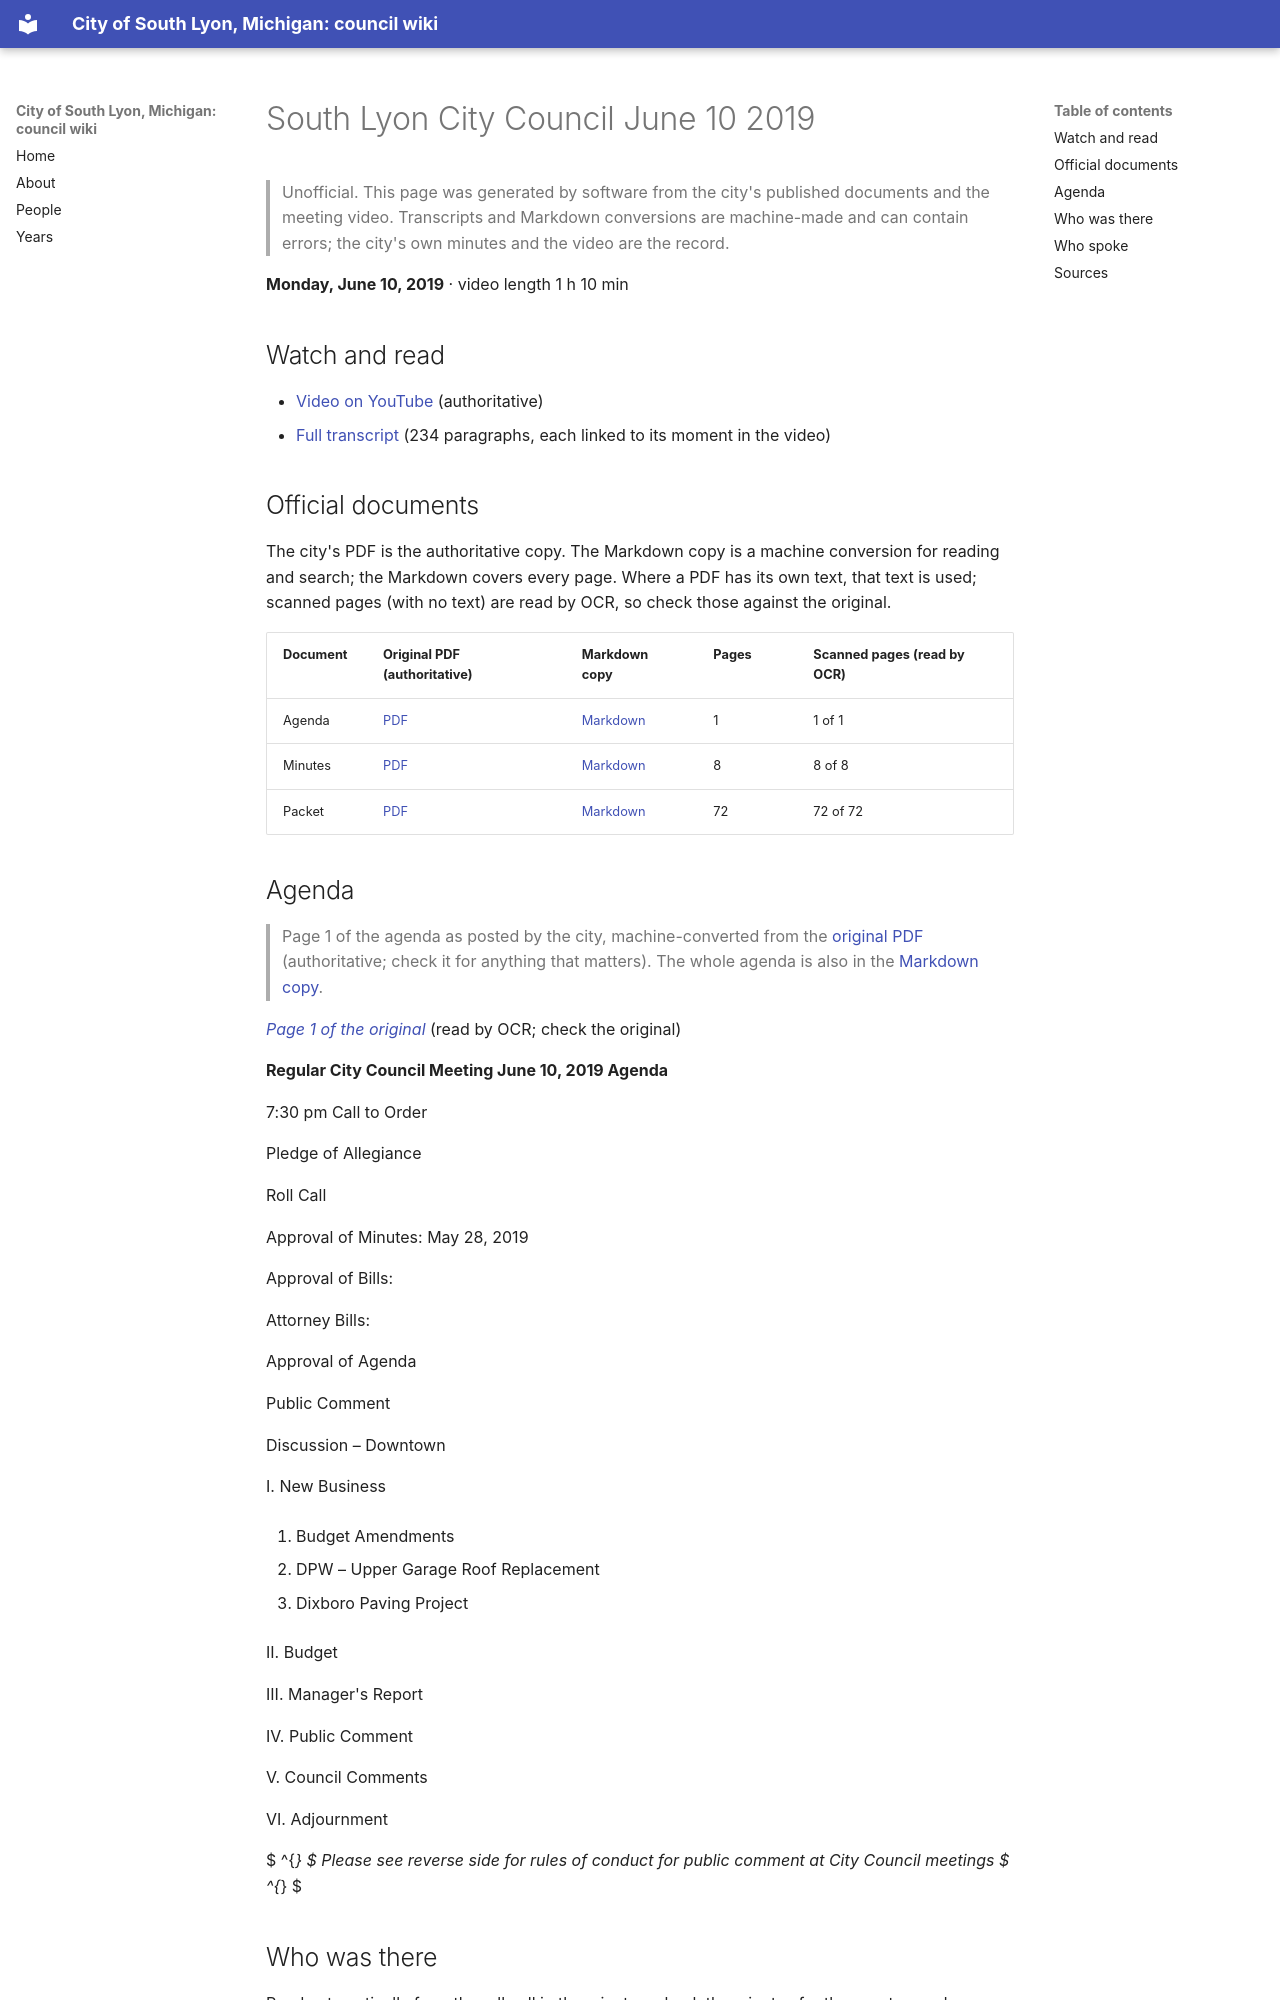

repository: RyanMathewson/city-of-south-lyon-mi-council-wiki · page: meetings/2019/2019-06-10/index.html · generator: mkdocs

---
title: "South Lyon City  Council June 10 2019"
meeting_date: "2019-06-10"
video_url: "https://www.youtube.com/watch?v=hzrvBNpDgBw"
source_listing: "https://www.southlyonmi.org/government/city_council/city_council_minutes_and_agendas.php"
---


# South Lyon City  Council June 10 2019

> Unofficial. This page was generated by software from the city's published documents and the meeting video. Transcripts and Markdown conversions are machine-made and can contain errors; the city's own minutes and the video are the record.

**Monday, June 10, 2019** · video length 1 h 10 min

## Watch and read

- [Video on YouTube](https://www.youtube.com/watch?v=hzrvBNpDgBw) (authoritative)
- [Full transcript](../../transcripts/2019/2019-06-10.md) (234 paragraphs, each linked to its moment in the video)

## Official documents

The city's PDF is the authoritative copy. The Markdown copy is a machine conversion for reading and search; the Markdown covers every page. Where a PDF has its own text, that text is used; scanned pages (with no text) are read by OCR, so check those against the original.

| Document | Original PDF (authoritative) | Markdown copy | Pages | Scanned pages (read by OCR) |
|---|---|---|---|---|
| Agenda | [PDF](https://www.southlyonmi.org/6-10-19%20Agenda.pdf?t=202108310733140) | [Markdown](../../documents/2019/2019-06-10/agenda.md) | 1 | 1 of 1 |
| Minutes | [PDF](https://www.southlyonmi.org/6-10-19%20CM%20Approved.pdf?t=202108310733140) | [Markdown](../../documents/2019/2019-06-10/minutes.md) | 8 | 8 of 8 |
| Packet | [PDF](https://www.southlyonmi.org/6-10-19%20Council%20Packet%20-%20online%20only.pdf?t=202108310733140) | [Markdown](../../documents/2019/2019-06-10/packet.md) | 72 | 72 of 72 |

## Agenda

> Page 1 of the agenda as posted by the city, machine-converted from the [original PDF](https://www.southlyonmi.org/6-10-19%20Agenda.pdf?t=202108310733140) (authoritative; check it for anything that matters). The whole agenda is also in the [Markdown copy](../../documents/2019/2019-06-10/agenda.md).

*[Page 1 of the original](https://www.southlyonmi.org/6-10-19%20Agenda.pdf?t=202108310733140#page=1)* (read by OCR; check the original)

**Regular City Council Meeting June 10, 2019 Agenda**

7:30 pm Call to Order

Pledge of Allegiance

Roll Call

Approval of Minutes: May 28, 2019

Approval of Bills:

Attorney Bills:

Approval of Agenda

Public Comment

Discussion – Downtown

I. New Business

1. Budget Amendments

2. DPW – Upper Garage Roof Replacement

3. Dixboro Paving Project

II. Budget

III. Manager's Report

IV. Public Comment

V. Council Comments

VI. Adjournment

 $ ^{*} $ Please see reverse side for rules of conduct for public comment at City Council meetings  $ ^{*} $
